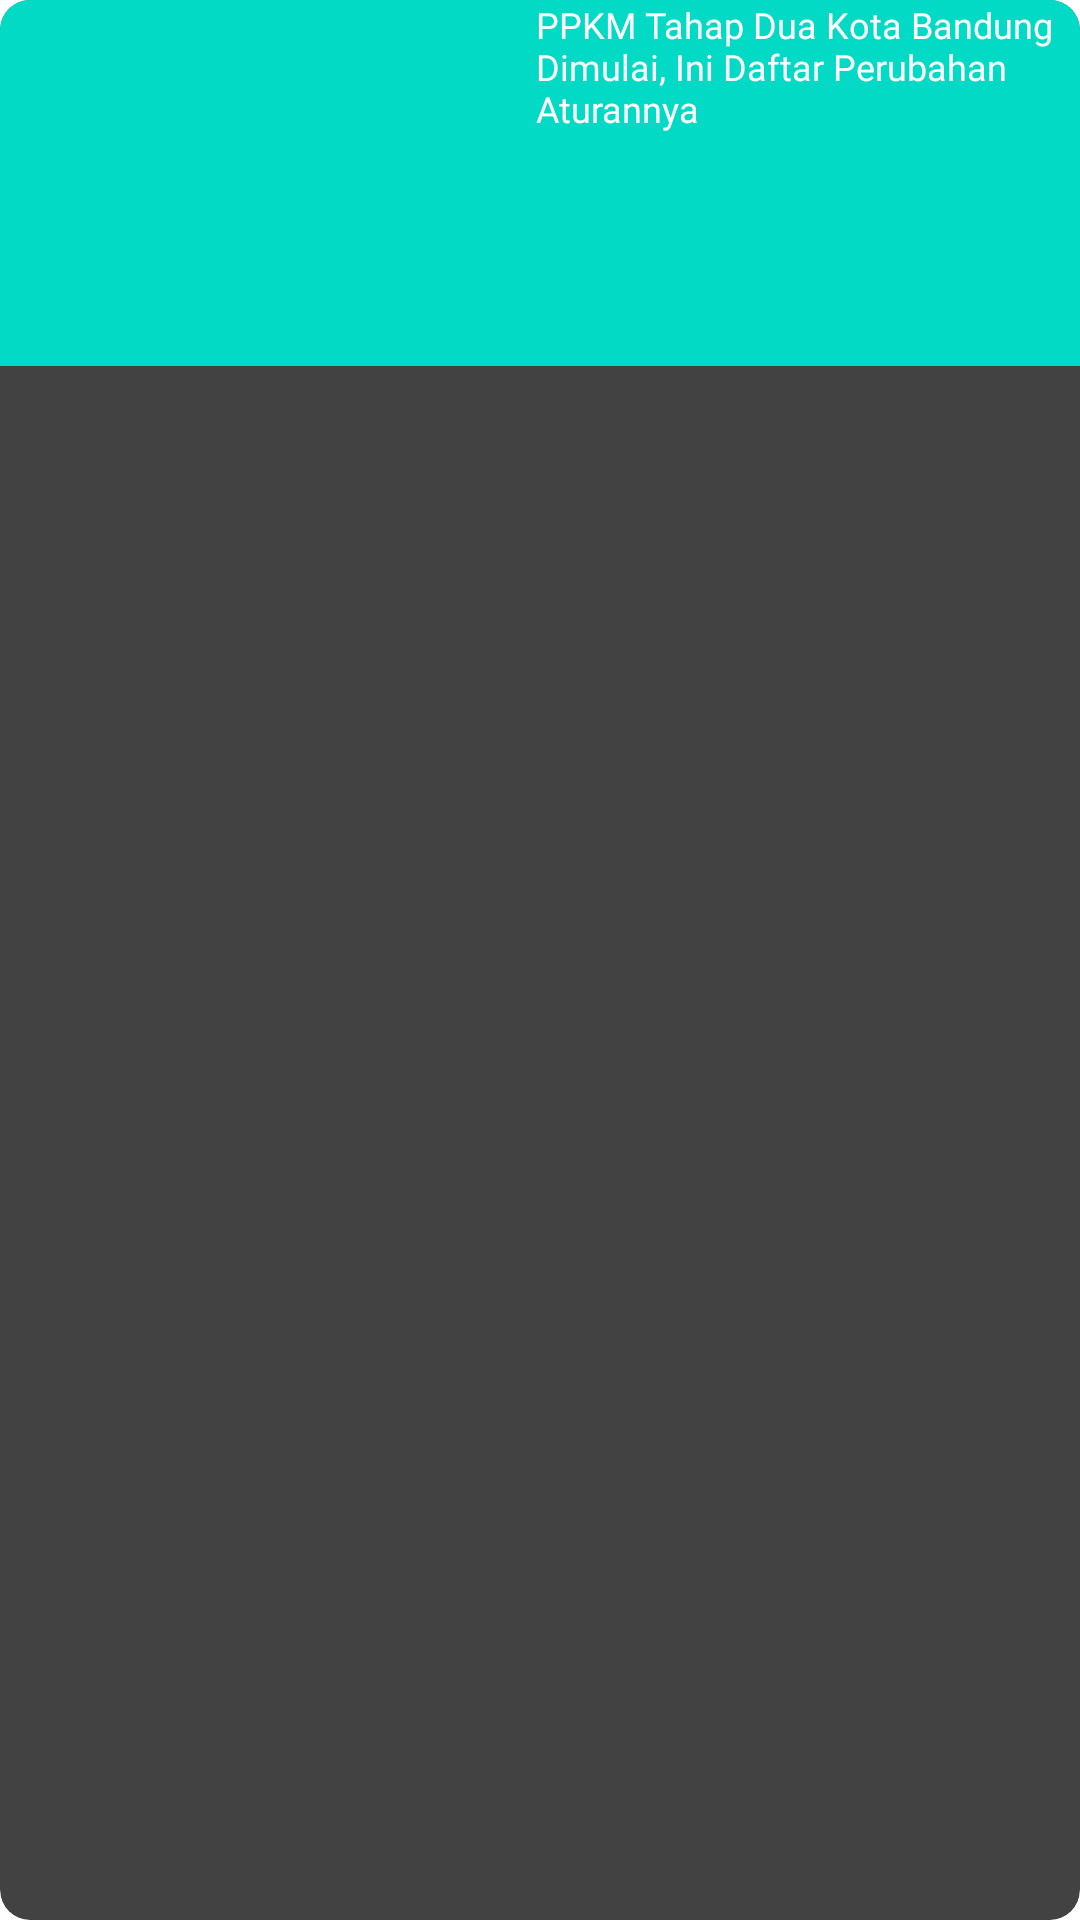

Android layout source for this screen:
<!-- AndroidManifest.xml: application theme Theme.AplikasiSederhana.NoActionBar -->
<!-- res/layout/adapter_list_artikel.xml -->
<?xml version="1.0" encoding="utf-8"?>
<androidx.cardview.widget.CardView xmlns:android="http://schemas.android.com/apk/res/android"
    xmlns:app="http://schemas.android.com/apk/res-auto"
    android:id="@+id/container"
    android:layout_width="match_parent"
    android:layout_height="wrap_content"
    android:layout_marginBottom="20dp"
    app:cardCornerRadius="10dp"
    app:cardElevation="0dp">

    <LinearLayout
        android:layout_width="match_parent"
        android:layout_height="122dp"
        android:background="@color/colorAccent"
        android:orientation="horizontal">

        <androidx.appcompat.widget.AppCompatImageView
            android:id="@+id/ivArtikel"
            android:layout_width="238dp"
            android:layout_height="match_parent"
            android:layout_weight="1"
            android:scaleType="centerCrop"
            android:src="@drawable/image_artikel_dummy" />

        <androidx.appcompat.widget.AppCompatTextView
            android:id="@+id/tvJudul"
            android:layout_width="wrap_content"
            android:layout_height="match_parent"
            android:layout_gravity="center_vertical"
            android:layout_margin="@dimen/margin_normal"
            android:layout_weight="3"
            android:fontFamily="@font/poppins_semibold"
            android:text="PPKM Tahap Dua Kota Bandung Dimulai, Ini Daftar Perubahan Aturannya"
            android:textColor="#FFF"
            android:textSize="12sp" />

    </LinearLayout>

</androidx.cardview.widget.CardView>
<!-- resources referenced by this layout -->
<resources>
  <style name="Theme.AplikasiSederhana.NoActionBar">
          <item name="windowActionBar">false</item>
          <item name="windowNoTitle">true</item>
          <item name="android:statusBarColor">#fff</item>
          <item name="android:windowLightStatusBar" tools:ignore="NewApi">true</item>
      </style>
  <!-- not gathered from this repository: default colours our renderer supplied (Android Studio template values) -->
  <color name="colorAccent">#FF03DAC5</color>
</resources>
